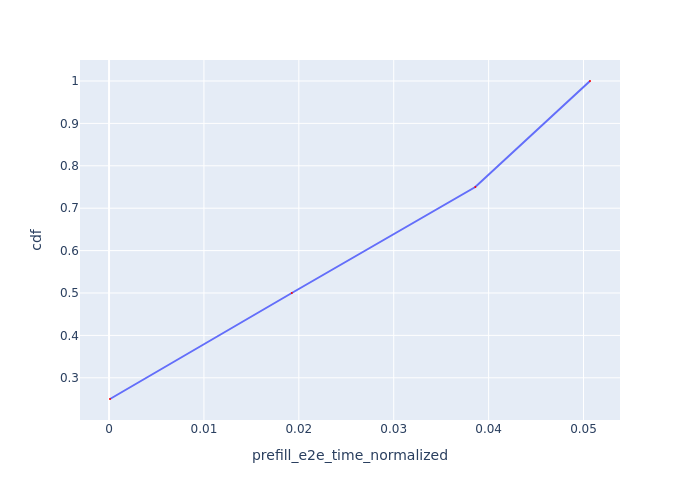

Data behind this chart, as committed beside it:
Request Id, prefill_e2e_time_normalized, cdf
0_0, 9.982991923607187e-05, 0.25
0_1, 0.01926, 0.5
0_2, 0.0386, 0.75
0_3, 0.05068, 1.0
